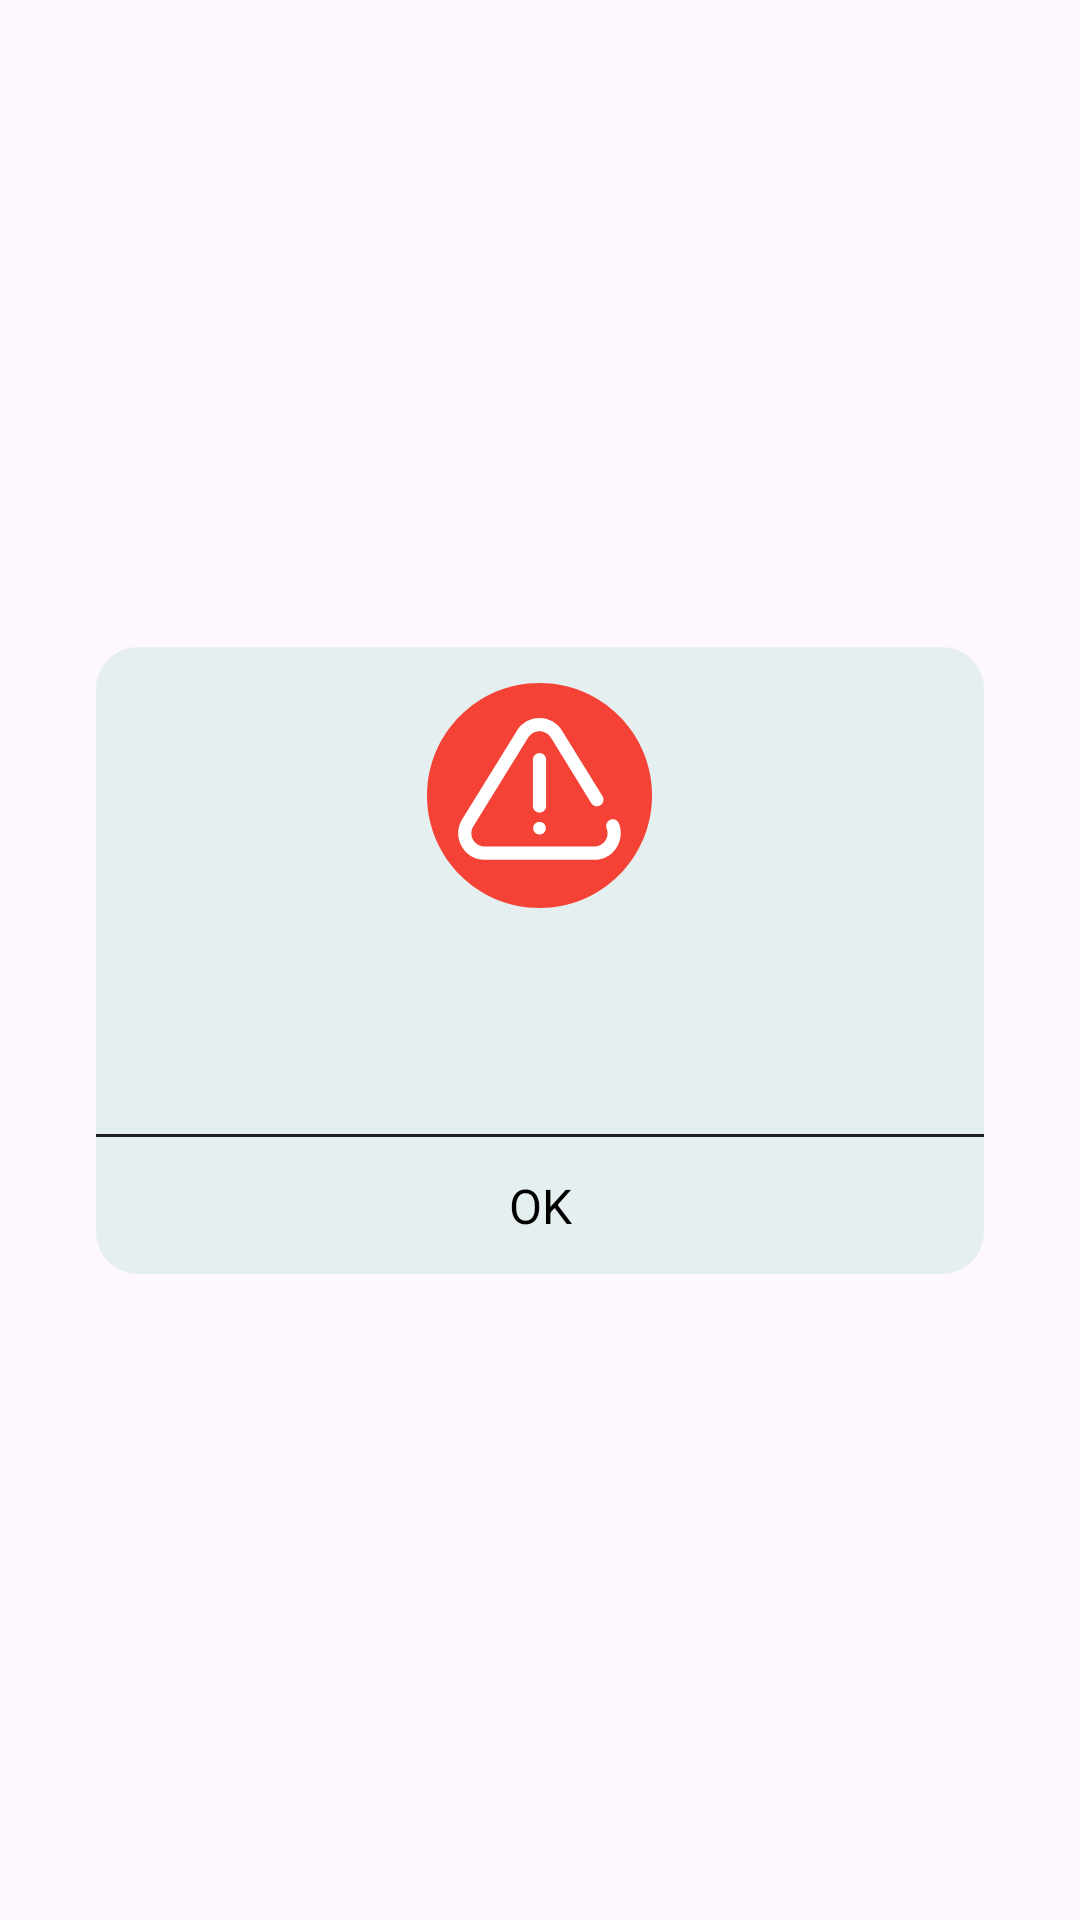

Layout XML and referenced resources for this Android screen:
<!-- AndroidManifest.xml: application theme Theme.SmallWork -->
<!-- res/layout/dialog_alert.xml -->
<?xml version="1.0" encoding="utf-8"?>
<androidx.constraintlayout.widget.ConstraintLayout xmlns:android="http://schemas.android.com/apk/res/android"
   xmlns:app="http://schemas.android.com/apk/res-auto"
   xmlns:tools="http://schemas.android.com/tools"
   android:layout_width="match_parent"
   android:layout_height="wrap_content"
   android:gravity="center"
   android:orientation="vertical">

   <LinearLayout
      android:id="@+id/linearLayout"
      android:layout_width="0dp"
      android:layout_height="wrap_content"
      android:layout_marginStart="32dp"
      android:layout_marginEnd="32dp"
      android:background="@drawable/bg_dialog"
      android:gravity="center"
      android:orientation="vertical"
      app:layout_constraintBottom_toBottomOf="parent"
      app:layout_constraintEnd_toEndOf="parent"
      app:layout_constraintStart_toStartOf="parent"
      app:layout_constraintTop_toTopOf="parent">

      <ImageView
         android:id="@+id/alertImg"
         android:layout_width="@dimen/img_size_medium"
         android:layout_height="@dimen/img_size_medium"
         android:layout_marginTop="@dimen/margin_size4"
         android:src="@drawable/ic_warning" />

      <TextView
         android:id="@+id/titleTxt"
         android:layout_width="wrap_content"
         android:layout_height="wrap_content"
         android:layout_marginTop="@dimen/margin_size4"
         android:layout_marginBottom="@dimen/margin_size2"
         android:fontFamily="@font/app_regular"
         android:textColor="@color/black"
         android:textSize="@dimen/text_size5" />

      <TextView
         android:id="@+id/msgTxt"
         android:layout_width="match_parent"
         android:layout_height="wrap_content"
         android:layout_marginStart="@dimen/margin_size4"
         android:layout_marginEnd="@dimen/margin_size4"
         android:layout_marginBottom="@dimen/margin_size4"
         android:fontFamily="@font/app_regular"
         android:textAlignment="center"
         android:textColor="@color/color_primary" />

      <include layout="@layout/div_auth" />

      <LinearLayout
         android:layout_width="match_parent"
         android:layout_height="wrap_content"
         android:orientation="horizontal">

         <LinearLayout
            android:id="@+id/ll_cancel"
            android:layout_width="match_parent"
            android:layout_height="wrap_content"
            android:layout_weight="1"
            android:orientation="horizontal"
            android:visibility="gone"
            tools:visibility="visible">

            <TextView
               android:layout_width="0dp"
               android:layout_height="wrap_content"
               android:layout_weight="1"
               android:padding="@dimen/margin_size4"
               android:text="@string/cancel"
               android:textAlignment="center"
               android:textAllCaps="true"
               android:textColor="@color/red"
               android:textSize="@dimen/text_size4" />

            <include layout="@layout/div_vertical" />

         </LinearLayout>

         <TextView
            android:id="@+id/confirmTxt"
            android:layout_width="match_parent"
            android:layout_height="wrap_content"
            android:layout_weight="1"
            android:padding="@dimen/margin_size4"
            android:text="@string/ok"
            android:textAlignment="center"
            android:textAllCaps="true"
            android:textColor="@color/black"
            android:textSize="@dimen/text_size4" />
      </LinearLayout>

   </LinearLayout>

</androidx.constraintlayout.widget.ConstraintLayout>
<!-- res/layout/div_auth.xml (included above) -->
<?xml version="1.0" encoding="utf-8"?>
<View xmlns:android="http://schemas.android.com/apk/res/android"
    android:layout_width="match_parent"
    android:layout_height="1dp"
    android:background="@color/color_primary"/>
<!-- res/layout/div_vertical.xml (included above) -->
<?xml version="1.0" encoding="utf-8"?>
<View xmlns:android="http://schemas.android.com/apk/res/android"
    android:layout_width="1dp"
    android:layout_height="match_parent"
    android:background="@color/color_primary"/>
<!-- resources referenced by this layout -->
<resources>
  <color name="black">#FF000000</color>
  <color name="color_primary">#1F2020</color>
  <color name="red">#F44336</color>
  <dimen name="img_size_medium">75dp</dimen>
  <dimen name="margin_size2">8dp</dimen>
  <dimen name="margin_size4">12dp</dimen>
  <dimen name="text_size4">16sp</dimen>
  <dimen name="text_size5">18sp</dimen>
  <!-- drawable bg_dialog (drawable) -->
  <?xml version="1.0" encoding="utf-8"?>
  <shape xmlns:android="http://schemas.android.com/apk/res/android" android:shape="rectangle">
  
      <corners android:radius="@dimen/radius_card"/>
      <solid android:color="@color/card"/>
  
  </shape>
  <!-- drawable ic_warning (drawable) -->
  <vector android:height="150dp" android:viewportHeight="512"
      android:viewportWidth="512" android:width="150dp"
      xmlns:aapt="http://schemas.android.com/aapt" xmlns:android="http://schemas.android.com/apk/res/android">
      <path android:pathData="m512,256c0,141.387 -114.613,256 -256,256s-256,-114.613 -256,-256 114.613,-256 256,-256 256,114.613 256,256zM512,256">
          <aapt:attr name="android:fillColor">
              <gradient android:endX="512" android:endY="256"
                  android:startX="0" android:startY="256" android:type="linear">
                  <item android:color="#F44336" android:offset="0"/>
                  <item android:color="#F44336" android:offset="1"/>
              </gradient>
          </aapt:attr>
      </path>
      <path android:fillColor="#fff" android:pathData="m256.008,344.727c-7.957,0 -14.41,-6.449 -14.41,-14.406 0,-7.957 6.445,-14.406 14.402,-14.406h0.008c7.957,0 14.406,6.449 14.406,14.406 0,7.957 -6.449,14.406 -14.406,14.406zM256.008,344.727"/>
      <path android:fillColor="#fff" android:pathData="m256,294.898c-8.285,0 -15,-6.719 -15,-15v-105.891c0,-8.285 6.715,-15 15,-15s15,6.715 15,15v105.891c0,8.285 -6.715,15 -15,15zM256,294.898"/>
      <path android:fillColor="#fff" android:pathData="m380.609,402.227h-249.219c-22.176,0 -41.867,-11.566 -52.672,-30.941 -10.816,-19.391 -10.309,-42.246 1.359,-61.137l124.609,-201.754c11.07,-17.922 30.254,-28.625 51.313,-28.625s40.242,10.703 51.313,28.629l92.16,149.211c4.352,7.047 2.168,16.289 -4.879,20.645 -7.055,4.352 -16.293,2.168 -20.648,-4.879l-92.156,-149.215c-5.566,-9.012 -15.207,-14.391 -25.789,-14.391s-20.223,5.379 -25.789,14.391l-124.609,201.75c-5.867,9.504 -6.125,21.004 -0.684,30.762 5.434,9.738 15.328,15.555 26.473,15.555h249.219c10.215,0 19.344,-4.824 25.047,-13.238 5.699,-8.414 6.906,-18.938 3.23,-28.148 -3.07,-7.695 0.676,-16.422 8.371,-19.492 7.695,-3.07 16.422,0.68 19.492,8.371 7.367,18.469 5.027,39.438 -6.262,56.098 -11.371,16.785 -29.551,26.41 -49.879,26.41zM380.609,402.227"/>
  </vector>
  <string name="cancel">Cancel</string>
  <string name="ok">OK</string>
  <style name="Theme.SmallWork" parent="Base.Theme.SmallWork" />
  <dimen name="radius_card">14dp</dimen>
  <color name="card">#E5EFEF</color>
  <style name="Base.Theme.SmallWork" parent="Theme.Material3.DayNight.NoActionBar">
        
        <item name="colorPrimary">@color/color_primary</item>
        <item name="colorPrimaryVariant">@color/color_primary_dark</item>
        <item name="colorOnPrimary">@color/color_primary</item>
     </style>
  <color name="color_primary_dark">#101010</color>
</resources>
